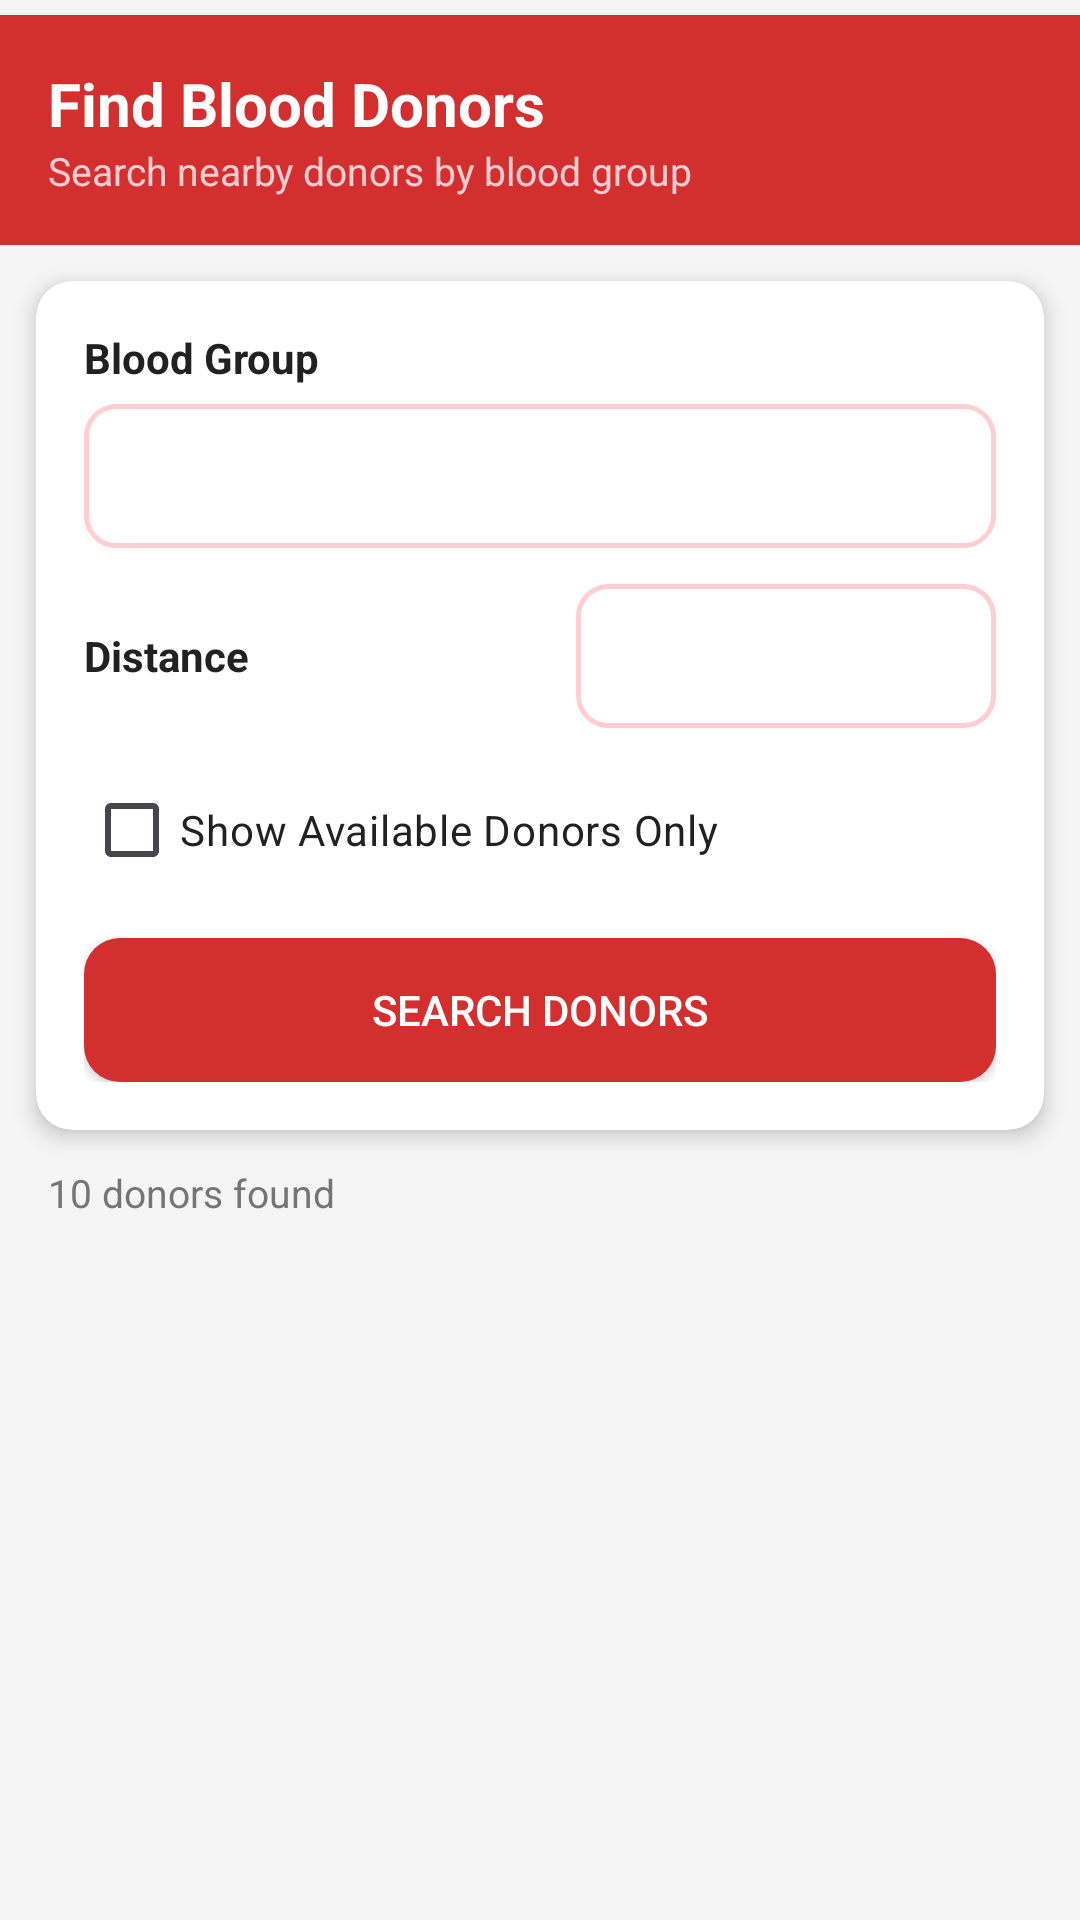

Write the Android layout XML for this screen, with the resource values it uses.
<!-- AndroidManifest.xml: application theme Theme.BloodDonor -->
<!-- res/layout/fragment_search.xml -->
<?xml version="1.0" encoding="utf-8"?>
<LinearLayout xmlns:android="http://schemas.android.com/apk/res/android"
    android:layout_width="match_parent"
    android:layout_height="match_parent"
    android:orientation="vertical"
    android:background="@color/grey_light">

    
    <LinearLayout
        android:layout_width="match_parent"
        android:layout_height="wrap_content"
        android:background="@color/red_primary"
        android:padding="16dp"
        android:layout_marginTop="5dp"
        android:orientation="vertical">

        <TextView
            android:layout_width="wrap_content"
            android:layout_height="wrap_content"
            android:text="Find Blood Donors"
            android:textColor="@color/white"
            android:textSize="20sp"
            android:textStyle="bold" />

        <TextView
            android:layout_width="wrap_content"
            android:layout_height="wrap_content"
            android:text="Search nearby donors by blood group"
            android:textColor="#FFCDD2"
            android:textSize="13sp" />
    </LinearLayout>

    
    <androidx.cardview.widget.CardView
        android:layout_width="match_parent"
        android:layout_height="wrap_content"
        android:layout_margin="12dp"
        app:cardCornerRadius="12dp"
        app:cardElevation="4dp"
        xmlns:app="http://schemas.android.com/apk/res-auto">

        <LinearLayout
            android:layout_width="match_parent"
            android:layout_height="wrap_content"
            android:orientation="vertical"
            android:padding="16dp">

            
            <TextView
                android:layout_width="wrap_content"
                android:layout_height="wrap_content"
                android:text="Blood Group"
                android:textColor="@color/text_primary"
                android:textStyle="bold"
                android:layout_marginBottom="6dp"/>

            <Spinner
                android:id="@+id/spinnerBloodFilter"
                android:layout_width="match_parent"
                android:layout_height="48dp"
                android:background="@drawable/bg_input_field"
                android:padding="10dp"
                android:layout_marginBottom="12dp" />

            
            <LinearLayout
                android:layout_width="match_parent"
                android:layout_height="wrap_content"
                android:orientation="horizontal"
                android:gravity="center_vertical">

                <TextView
                    android:layout_width="0dp"
                    android:layout_height="wrap_content"
                    android:layout_weight="1"
                    android:text="Distance"
                    android:textColor="@color/text_primary"
                    android:textStyle="bold"/>

                <Spinner
                    android:id="@+id/spinnerDistance"
                    android:layout_width="140dp"
                    android:layout_height="48dp"
                    android:background="@drawable/bg_input_field"
                    android:padding="10dp"/>
            </LinearLayout>

            
            <CheckBox
                android:id="@+id/cbAvailableOnly"
                android:layout_width="wrap_content"
                android:layout_height="wrap_content"
                android:text="Show Available Donors Only"
                android:textColor="@color/text_primary"
                android:buttonTint="@color/red_primary"
                android:layout_marginTop="10dp"/>

            
            <Button
                android:id="@+id/btnSearch"
                android:layout_width="match_parent"
                android:layout_height="48dp"
                android:text="Search Donors"
                android:textColor="@color/white"
                android:background="@drawable/bg_button_red"
                android:layout_marginTop="12dp"/>
        </LinearLayout>
    </androidx.cardview.widget.CardView>

    
    <TextView
        android:id="@+id/tvResultCount"
        android:layout_width="wrap_content"
        android:layout_height="wrap_content"
        android:text="10 donors found"
        android:textColor="@color/text_secondary"
        android:textSize="13sp"
        android:layout_marginLeft="16dp"
        android:layout_marginBottom="4dp"/>

    
    <androidx.recyclerview.widget.RecyclerView
        android:id="@+id/rvDonors"
        android:layout_width="match_parent"
        android:layout_height="0dp"
        android:layout_weight="1"
        android:padding="8dp"
        android:clipToPadding="false" />

</LinearLayout>
<!-- resources referenced by this layout -->
<resources>
  <color name="grey_light">#F5F5F5</color>
  <color name="red_primary">#D32F2F</color>
  <color name="text_primary">#212121</color>
  <color name="text_secondary">#757575</color>
  <color name="white">#FFFFFFFF</color>
  <!-- drawable bg_button_red (drawable) -->
  <?xml version="1.0" encoding="utf-8"?>
  <shape xmlns:android="http://schemas.android.com/apk/res/android"
      android:shape="rectangle">
      
      <solid android:color="@color/red_primary" />
      
      <corners android:radius="12dp" />
  </shape>
  <!-- drawable bg_input_field (drawable) -->
  <?xml version="1.0" encoding="utf-8"?>
  <shape xmlns:android="http://schemas.android.com/apk/res/android"
      android:shape="rectangle">
      <solid android:color="@color/white" />
      
      <stroke
          android:width="1.5dp"
          android:color="@color/red_light" />
      <corners android:radius="10dp" />
  </shape>
  <style name="Theme.BloodDonor" parent="Base.Theme.BloodDonor" />
  <color name="red_light">#FFCDD2</color>
  <style name="Base.Theme.BloodDonor" parent="Theme.Material3.DayNight.NoActionBar">
          
          <item name="colorPrimary">@color/red_primary</item>
          <item name="colorPrimaryDark">@color/red_dark</item>
          <item name="colorAccent">@color/red_primary</item>
          
          <item name="android:windowBackground">@color/white</item>
          <item name="android:statusBarColor">@color/red_dark</item>
      </style>
  <color name="red_dark">#B71C1C</color>
</resources>
